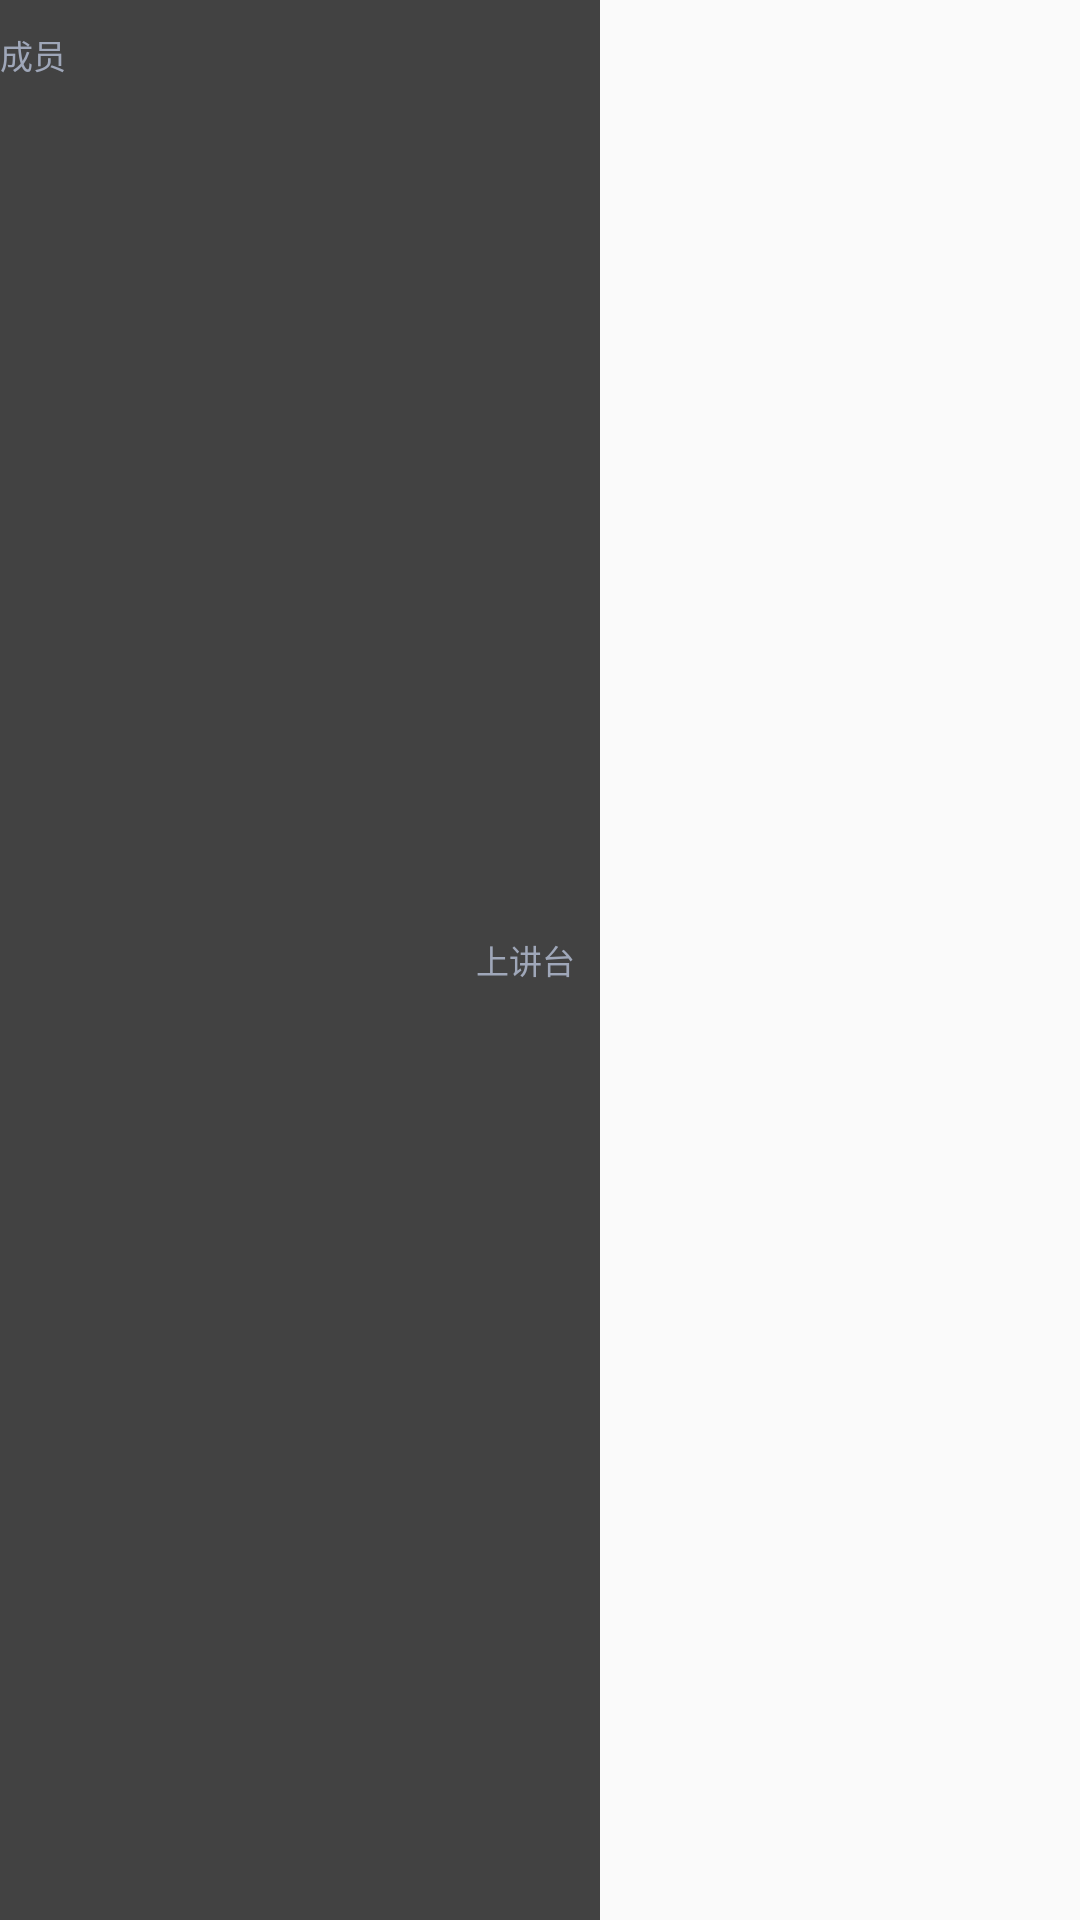

Produce the Android XML layout that renders to this screen, including the resource entries it uses.
<!-- AndroidManifest.xml: application theme Theme.TRTC_Client -->
<!-- res/layout/hands_up_list_title.xml -->
<?xml version="1.0" encoding="UTF-8"?>
<LinearLayout xmlns:android="http://schemas.android.com/apk/res/android"
    android:orientation="horizontal"
    android:layout_width="wrap_content"
    android:layout_height="wrap_content" >

    <TextView
        android:id="@+id/text_doc_user"
        android:layout_width="150dp"
        android:layout_height="match_parent"
        android:gravity="left"
        android:paddingBottom="10dp"
        android:paddingTop="10dp"
        android:singleLine="true"
        android:text="成员"
        android:textColor="@color/popupWindow_text_gray"
        android:background="@color/popupWindow_container"
        android:textSize="11sp" />

    


    <TextView
        android:id="@+id/text_board_control"
        android:layout_width="50dp"
        android:layout_height="match_parent"
        android:paddingBottom="10dp"
        android:textColor="@color/popupWindow_text_gray"
        android:background="@color/popupWindow_container"
        android:paddingTop="10dp"
        android:singleLine="true"
        android:textSize="11sp"
        android:gravity="center"
        android:text="上讲台" />


</LinearLayout>
<!-- resources referenced by this layout -->
<resources>
  <color name="popupWindow_container">#424242</color>
  <color name="popupWindow_text_gray">#9FA7B9</color>
  <style name="Theme.TRTC_Client" parent="Theme.MaterialComponents.DayNight.DarkActionBar.Bridge">
          <item name="colorOnSecondary">@color/black</item>
          
          <item name="android:statusBarColor" tools:targetApi="l">@color/blue_white</item>
          
      </style>
  <color name="black">#000000</color>
  <color name="blue_white">#0eabe5</color>
</resources>
